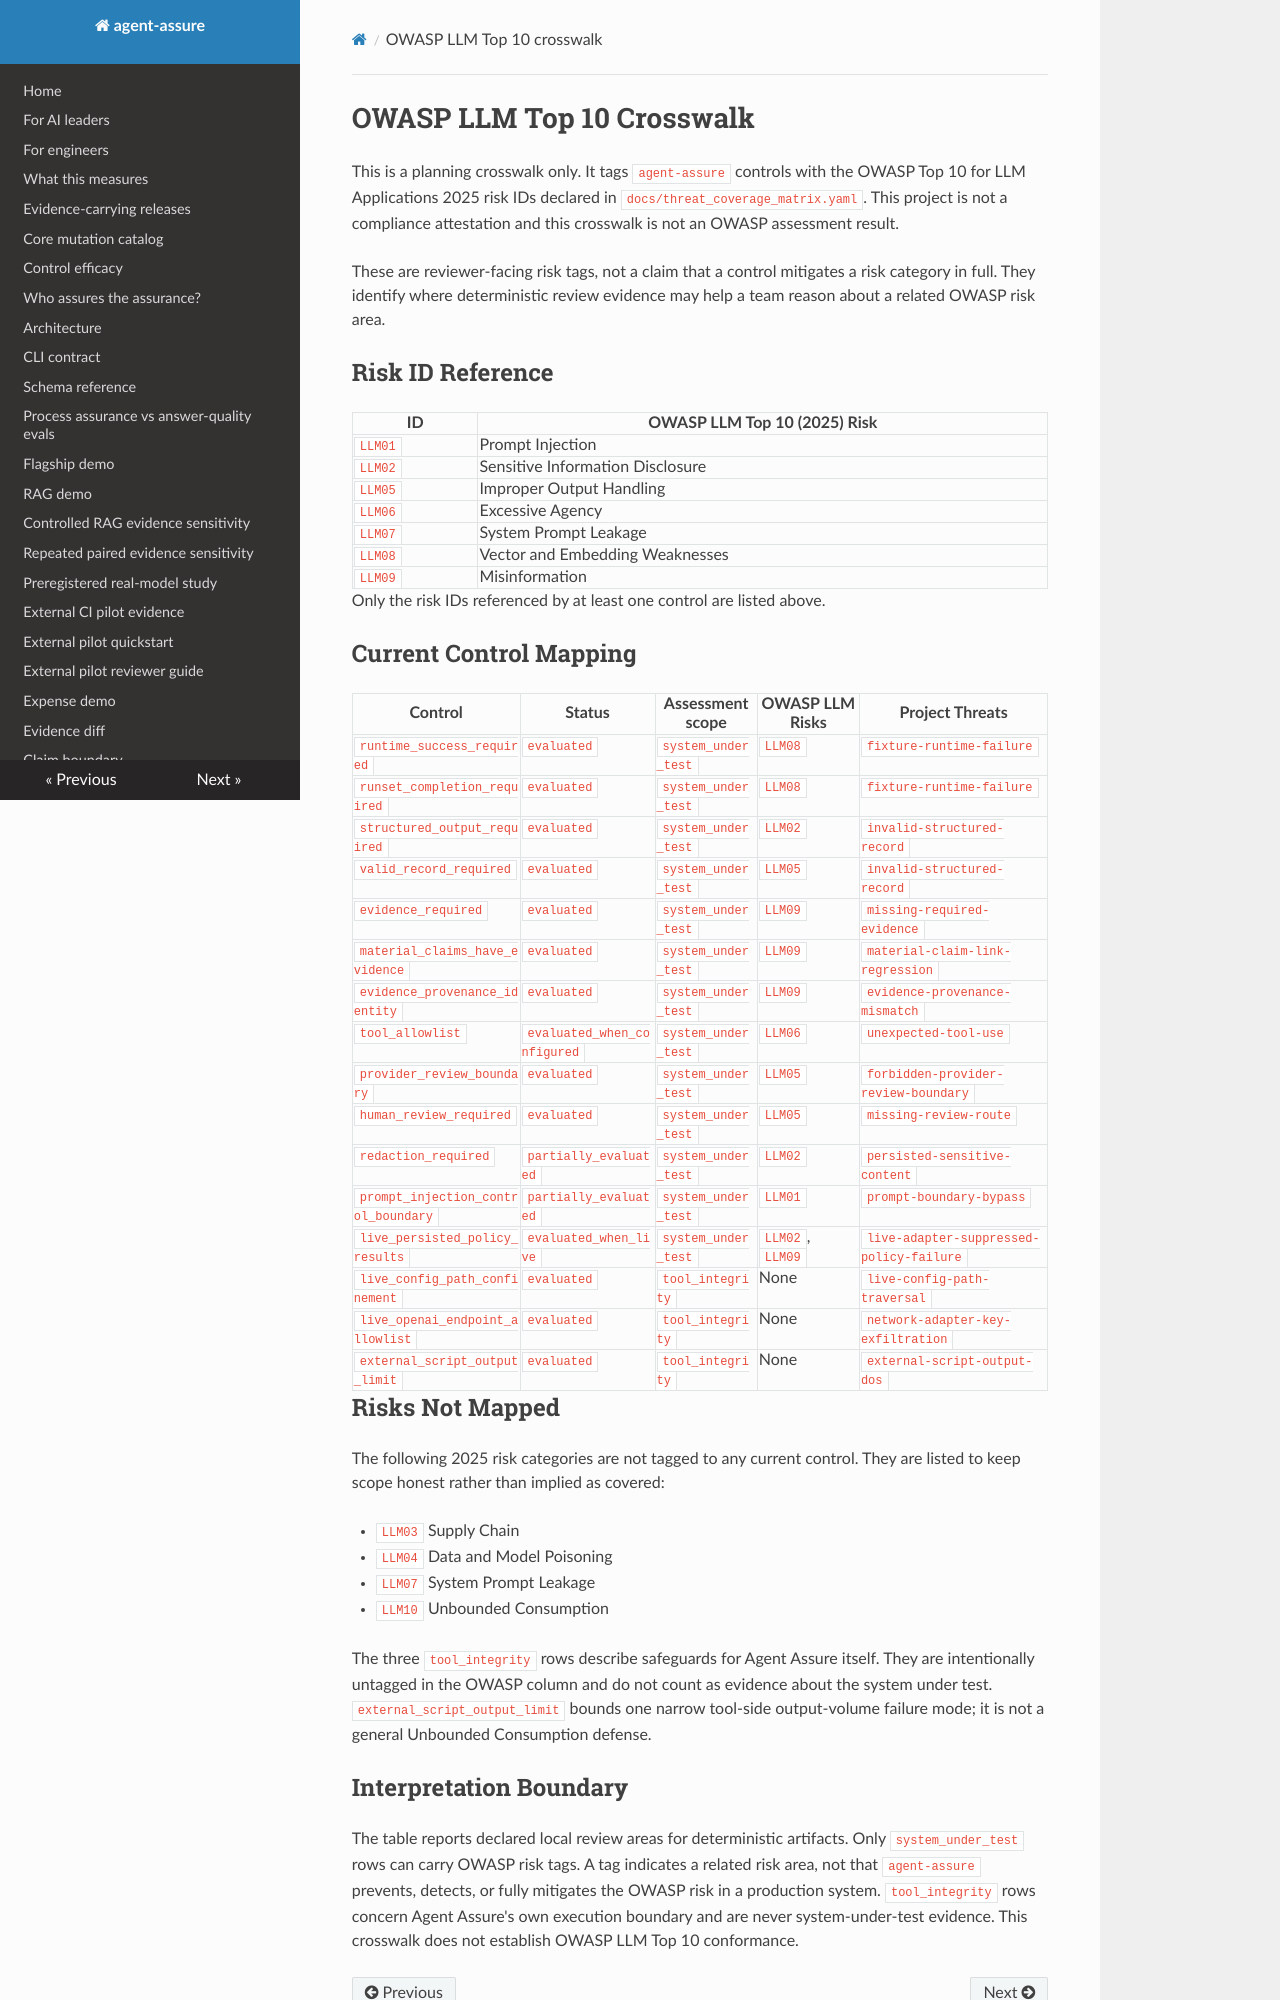

repository: acblabs/agent-assure · page: governance_crosswalk_owasp_llm/index.html · generator: mkdocs

# OWASP LLM Top 10 Crosswalk

This is a planning crosswalk only. It tags `agent-assure` controls with the
OWASP Top 10 for LLM Applications 2025 risk IDs declared in
`docs/threat_coverage_matrix.yaml`. This project is not a compliance attestation
and this crosswalk is not an OWASP assessment result.

These are reviewer-facing risk tags, not a claim that a control mitigates a risk
category in full. They identify where deterministic review evidence may help a
team reason about a related OWASP risk area.

## Risk ID Reference

| ID | OWASP LLM Top 10 (2025) Risk |
| --- | --- |
| `LLM01` | Prompt Injection |
| `LLM02` | Sensitive Information Disclosure |
| `LLM05` | Improper Output Handling |
| `LLM06` | Excessive Agency |
| `LLM07` | System Prompt Leakage |
| `LLM08` | Vector and Embedding Weaknesses |
| `LLM09` | Misinformation |

Only the risk IDs referenced by at least one control are listed above.

## Current Control Mapping

| Control | Status | Assessment scope | OWASP LLM Risks | Project Threats |
| --- | --- | --- | --- | --- |
| `runtime_success_required` | `evaluated` | `system_under_test` | `LLM08` | `fixture-runtime-failure` |
| `runset_completion_required` | `evaluated` | `system_under_test` | `LLM08` | `fixture-runtime-failure` |
| `structured_output_required` | `evaluated` | `system_under_test` | `LLM02` | `invalid-structured-record` |
| `valid_record_required` | `evaluated` | `system_under_test` | `LLM05` | `invalid-structured-record` |
| `evidence_required` | `evaluated` | `system_under_test` | `LLM09` | `missing-required-evidence` |
| `material_claims_have_evidence` | `evaluated` | `system_under_test` | `LLM09` | `material-claim-link-regression` |
| `evidence_provenance_identity` | `evaluated` | `system_under_test` | `LLM09` | `evidence-provenance-mismatch` |
| `tool_allowlist` | `evaluated_when_configured` | `system_under_test` | `LLM06` | `unexpected-tool-use` |
| `provider_review_boundary` | `evaluated` | `system_under_test` | `LLM05` | `forbidden-provider-review-boundary` |
| `human_review_required` | `evaluated` | `system_under_test` | `LLM05` | `missing-review-route` |
| `redaction_required` | `partially_evaluated` | `system_under_test` | `LLM02` | `persisted-sensitive-content` |
| `prompt_injection_control_boundary` | `partially_evaluated` | `system_under_test` | `LLM01` | `prompt-boundary-bypass` |
| `live_persisted_policy_results` | `evaluated_when_live` | `system_under_test` | `LLM02`, `LLM09` | `live-adapter-suppressed-policy-failure` |
| `live_config_path_confinement` | `evaluated` | `tool_integrity` | None | `live-config-path-traversal` |
| `live_openai_endpoint_allowlist` | `evaluated` | `tool_integrity` | None | `network-adapter-key-exfiltration` |
| `external_script_output_limit` | `evaluated` | `tool_integrity` | None | `external-script-output-dos` |

## Risks Not Mapped

The following 2025 risk categories are not tagged to any current control. They
are listed to keep scope honest rather than implied as covered:

- `LLM03` Supply Chain
- `LLM04` Data and Model Poisoning
- `LLM07` System Prompt Leakage
- `LLM10` Unbounded Consumption

The three `tool_integrity` rows describe safeguards for Agent Assure itself.
They are intentionally untagged in the OWASP column and do not count as evidence
about the system under test. `external_script_output_limit` bounds one narrow
tool-side output-volume failure mode; it is not a general Unbounded Consumption
defense.
